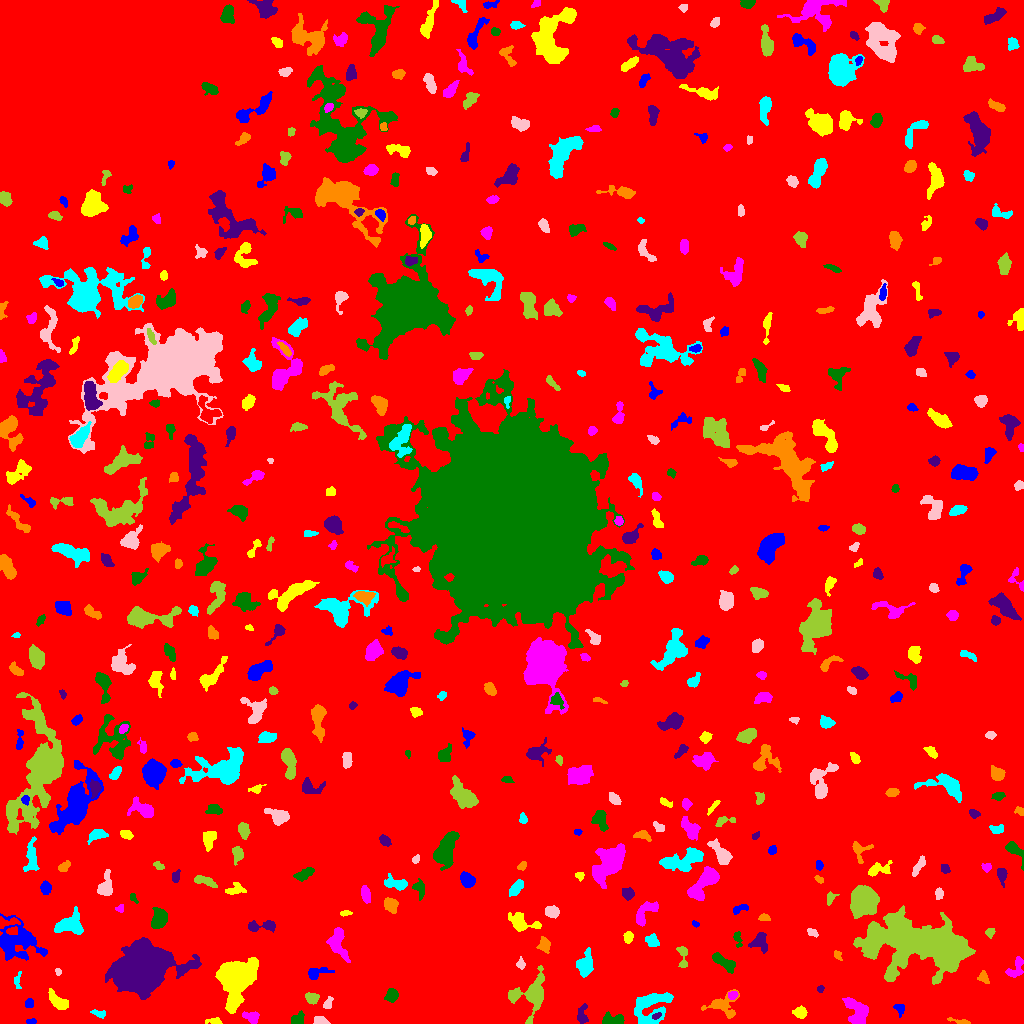

Source data for this figure (header and first rows):
ID, X, Y, A, B, theta, total_flux, mu_max, mu_median, mu_mean, R_fwhm, R_e, R10, R90, x_start, x_end, y_start, y_end, area, greylevel
0, 499.1, 492.4, 300.9, 284.8, 0.5514, 1658386, 14.0, 2.0, 2.034, 67.84, 231.6, 87.23, 378.3, 0, 1023, 0, 1023, 815197, 2.034
1, 31.69, 1.925, 2.227, 1.375, -0.007615, 134.0, 6.0, 2.0, 2.481, 2.764, 2.111, 0.7979, 3.432, 26, 36, 0, 5, 54, 7.481
2, 213.8, 2.151, 4.293, 1.596, 0.006458, 252.0, 5.0, 3.0, 2.8, 4.029, 3.038, 1.262, 4.652, 205, 222, 0, 6, 90, 6.8
3, 856.8, 12.33, 7.54, 4.753, -1.038, 1768, 8.0, 4.0, 4.121, 9.115, 6.794, 2.764, 10.19, 842, 868, 0, 26, 429, 8.121
4, 614.6, 3.547, 5.535, 2.568, -0.1007, 1114, 14.0, 4.0, 5.542, 4.406, 4.068, 1.596, 6.864, 602, 624, 0, 12, 201, 9.542
5, 656.2, 7.644, 2.244, 1.182, 0.3356, 87.0, 4.0, 1.0, 1.554, 2.821, 1.954, 0.7979, 3.29, 652, 661, 4, 11, 56, 12.55
6, 961.8, 1.514, 5.766, 0.9393, -0.1845, 72.0, 3.0, 1.0, 0.8182, 2.326, 2.185, 0.7979, 3.656, 947, 970, 0, 6, 88, 7.818
7, 98.95, 9.708, 4.257, 1.803, -0.2657, 113.0, 3.0, 1.0, 1.215, 2.932, 2.985, 1.262, 4.82, 90, 105, 5, 14, 93, 6.215
8, 320.6, 2.268, 3.312, 1.893, -0.1751, 355.0, 8.0, 3.0, 3.287, 3.827, 2.985, 1.128, 4.82, 313, 330, 0, 7, 108, 8.287
9, 531.2, 28.88, 11.21, 8.496, 1.067, 2350, 9.0, 3.0, 3.348, 7.632, 8.195, 3.09, 12.95, 508, 544, 0, 58, 702, 8.348
10, 472.3, 3.981, 3.089, 2.407, 0.1273, 363.0, 6.0, 3.0, 2.709, 4.82, 3.478, 1.382, 5.352, 464, 479, 0, 11, 134, 7.709
11, 899.4, 15.08, 3.005, 2.373, -1.011, 154.0, 3.0, 1.0, 1.54, 3.868, 2.932, 1.262, 4.72, 893, 904, 6, 19, 100, 6.54
12, 800.4, 10.91, 2.942, 2.435, -0.1666, 447.0, 8.0, 3.0, 3.17, 4.334, 3.338, 1.382, 5.352, 792, 807, 5, 18, 141, 8.17
13, 251, 5.967, 4.021, 2.457, -0.4077, 486.0, 7.0, 3.0, 3.076, 4.442, 3.7, 1.493, 5.89, 242, 259, 0, 12, 158, 8.076
14, 297.3, 4.35, 3.506, 2.594, 0.7151, 457.0, 6.0, 3.0, 3.336, 5.293, 3.742, 1.493, 5.67, 291, 304, 0, 13, 137, 7.336
15, 582.3, 8.954, 5.071, 2.483, -1.537, 240.0, 4.0, 1.0, 1.5, 5.015, 3.989, 1.493, 6.103, 577, 588, 0, 20, 160, 6.5
16, 721.9, 18.54, 8.386, 5.55, 0.1111, 1193, 10.0, 3.0, 3.323, 4.853, 5.754, 2.034, 9.458, 701, 739, 5, 34, 359, 7.323
17, 650.7, 16.82, 10.4, 7.749, 0.6832, 2830, 10.0, 4.0, 4.037, 8.974, 8.444, 3.141, 13.06, 634, 673, 0, 31, 701, 8.037
18, 327.9, 20.08, 3.473, 1.848, 1.134, 197.0, 4.0, 2.0, 2.118, 4.583, 3.141, 1.128, 4.787, 323, 333, 15, 27, 93, 7.118
19, 311.6, 25.47, 3.011, 2.356, -0.3218, 358.0, 7.0, 2.0, 2.613, 3.742, 3.338, 1.262, 5.323, 305, 319, 19, 31, 137, 7.613
20, 1003, 11.23, 9.446, 5.961, 0.08646, 2022, 11.0, 3.0, 3.624, 6.103, 6.77, 2.585, 10.78, 984, 1023, 0, 23, 558, 8.624
21, 29.04, 19.91, 2.286, 2.075, 1.349, 160.0, 4.0, 2.0, 2.025, 4.068, 2.706, 0.9772, 4.334, 25, 33, 16, 25, 79, 7.025
22, 57.59, 21.9, 6.175, 2.664, -0.714, 544.0, 5.0, 2.0, 2.202, 5.642, 4.787, 1.954, 7.506, 48, 68, 14, 35, 247, 7.202
23, 732.4, 28.51, 2.419, 1.922, 0.07695, 294.0, 7.0, 4.0, 3.769, 3.742, 2.764, 1.128, 4.222, 728, 738, 24, 32, 78, 11.77
24, 392, 28.48, 3.092, 2.753, 1.398, 437.0, 7.0, 3.0, 2.819, 4.107, 3.656, 1.382, 5.726, 384, 398, 21, 35, 155, 7.819
25, 820.4, 34.51, 1.701, 1.639, 1.563, 84.0, 3.0, 2.0, 1.75, 2.985, 2.111, 0.7979, 3.338, 817, 824, 31, 38, 48, 6.75
26, 983.3, 46.13, 3.045, 2.206, -1.128, 189.0, 4.0, 1.0, 1.75, 4.107, 3.038, 1.128, 5.109, 977, 989, 40, 53, 108, 7.75
27, 17.5, 42.88, 4.59, 1.607, 1.462, 272.0, 6.0, 3.0, 3.056, 3.989, 2.985, 1.128, 4.787, 14, 21, 35, 52, 89, 7.056
28, 58.03, 51.58, 1.863, 1.514, -1.401, 134.0, 5.0, 3.0, 3.045, 2.985, 2.185, 0.7979, 3.338, 55, 61, 48, 55, 44, 9.045
29, 917.1, 80.45, 26.91, 11.39, -0.1082, 40451, 38.0, 7.0, 9.5, 11.34, 18.48, 6.408, 31.23, 853, 975, 39, 118, 4258, 12.5
30, 625.8, 51.07, 14.58, 4.506, 0.1246, 3288, 15.0, 4.0, 5.278, 6.257, 7.442, 2.706, 12.5, 600, 657, 40, 63, 623, 8.278
31, 313.9, 49.73, 3.857, 2.829, 0.37, 165.0, 4.0, 1.0, 0.8871, 3.949, 3.192, 1.128, 5.109, 308, 334, 44, 56, 186, 6.887
32, 234.3, 46.56, 10.18, 8.041, 1.409, 12559, 48.0, 6.0, 9.241, 6.283, 8.831, 3.09, 16.79, 215, 258, 10, 66, 1359, 13.24
33, 1015, 53.81, 5.967, 3.095, 1.049, 315.0, 4.0, 1.0, 1.507, 5.412, 3.868, 1.493, 6.383, 1005, 1023, 46, 67, 209, 7.507
34, 724.3, 60.84, 6.846, 2.398, -0.5879, 650.0, 6.0, 3.0, 2.569, 6.482, 4.82, 1.784, 7.421, 712, 735, 50, 71, 253, 7.569
35, 141.7, 57, 10.63, 8.494, 0.2675, 75233, 180.0, 10.0, 26.23, 8.831, 10.14, 3.785, 20.22, 105, 201, 24, 86, 2868, 30.23
36, 837.8, 68.19, 2.136, 1.445, -1.211, 137.0, 6.0, 2.0, 2.045, 2.764, 2.111, 0.7979, 3.385, 834, 842, 63, 73, 67, 8.045
37, 585.4, 58.86, 5.911, 3.675, 1.352, 1534, 11.0, 4.0, 4.779, 5.89, 5.642, 2.111, 8.885, 576, 593, 46, 76, 321, 8.779
38, 520.7, 59.17, 2.171, 1.997, -1.299, 149.0, 5.0, 2.0, 1.84, 2.821, 2.523, 0.9772, 4.146, 516, 525, 54, 67, 81, 8.84
39, 682.7, 67.66, 6.714, 2.432, -1.472, 488.0, 6.0, 3.0, 3.148, 5.585, 4.068, 1.596, 6.232, 676, 687, 56, 77, 155, 7.148
40, 1018, 81.66, 3.254, 2.703, -0.4966, 642.0, 10.0, 4.0, 4.553, 4.618, 3.523, 1.382, 5.67, 1010, 1023, 75, 89, 141, 8.553
41, 15.85, 82.04, 11.54, 9.451, -0.4109, 3087, 10.0, 3.0, 3.209, 6.699, 9.723, 3.385, 15.45, 0, 47, 63, 110, 962, 7.209
42, 627.8, 86.43, 2.487, 1.971, 1.181, 204.0, 5.0, 2.0, 1.981, 3.523, 2.821, 1.128, 4.406, 623, 633, 80, 92, 103, 7.981
43, 338.4, 79.17, 8.474, 4.039, -1.252, 818.0, 6.0, 2.0, 2.153, 6.699, 6.05, 2.257, 9.407, 326, 350, 61, 96, 380, 7.153
44, 737.5, 84.31, 4.506, 1.971, -1.385, 236.0, 4.0, 2.0, 2.36, 5.078, 3.338, 1.262, 4.951, 733, 742, 76, 92, 100, 8.36
45, 759.8, 81.7, 4.865, 4.465, -1.53, 581.0, 6.0, 2.0, 2.462, 5.971, 4.853, 1.871, 7.399, 748, 767, 70, 91, 236, 7.462
46, 544.5, 78.61, 3.471, 2.279, -1.38, 220.0, 4.0, 1.0, 1.41, 4.687, 3.478, 1.262, 5.499, 536, 550, 70, 87, 156, 8.41
47, 652, 82.54, 3.332, 2.547, -0.5741, 497.0, 8.0, 3.0, 3.404, 4.652, 3.613, 1.382, 5.754, 645, 659, 77, 90, 146, 8.404
48, 812.1, 91.05, 2.957, 1.805, -0.4214, 146.0, 3.0, 2.0, 1.848, 4.107, 2.985, 1.128, 4.442, 807, 818, 86, 95, 79, 6.848
49, 990, 91.11, 2.413, 2, 1.153, 326.0, 8.0, 4.0, 4.127, 3.785, 2.764, 1.128, 4.334, 985, 995, 85, 95, 79, 8.127
50, 569.7, 94.77, 3.87, 1.792, 0.5187, 189.0, 5.0, 1.0, 1.643, 2.706, 3.192, 1.128, 5.14, 563, 577, 89, 102, 115, 6.643
51, 695.5, 99.57, 2.058, 1.343, -0.5147, 136.0, 6.0, 3.0, 3.163, 3.038, 2.111, 0.7979, 3.29, 692, 699, 96, 103, 43, 7.163
52, 521.9, 101, 8.142, 3.827, -0.2919, 1124, 8.0, 3.0, 3.386, 6.555, 5.557, 2.185, 8.992, 508, 541, 92, 111, 332, 7.386
53, 645.6, 111.2, 8.128, 3.488, 0.7806, 756.0, 6.0, 3.0, 2.571, 6.979, 5.262, 2.111, 8.098, 636, 658, 97, 122, 294, 7.571
54, 159.2, 104.6, 4.729, 3.191, 1.228, 1601, 13.0, 5.0, 5.54, 6.024, 4.918, 2.034, 7.736, 151, 167, 95, 116, 289, 10.54
55, 261.6, 97.24, 8.417, 2.349, 0.03841, 468.0, 5.0, 2.0, 2.127, 5.015, 4.514, 1.784, 7.269, 248, 275, 91, 103, 220, 7.127
56, 763.8, 106.1, 2.68, 1.569, -0.05571, 164.0, 4.0, 2.0, 2.13, 4.029, 2.585, 1.128, 3.909, 758, 770, 103, 110, 77, 7.13
57, 68.37, 98.38, 7.001, 4.425, 0.2321, 973.0, 7.0, 2.0, 2.247, 5.293, 5.863, 2.185, 9.756, 54, 83, 89, 117, 433, 7.247
58, 551.8, 111.8, 3.176, 2.463, -0.3677, 549.0, 9.0, 3.0, 3.519, 4.146, 3.613, 1.382, 5.726, 545, 559, 105, 118, 156, 8.519
59, 863.5, 122.6, 6.38, 5.785, 1.31, 9309, 29.0, 11.0, 12.33, 9.657, 7.797, 3.192, 12.39, 850, 879, 105, 138, 755, 18.33
... 476 more rows
